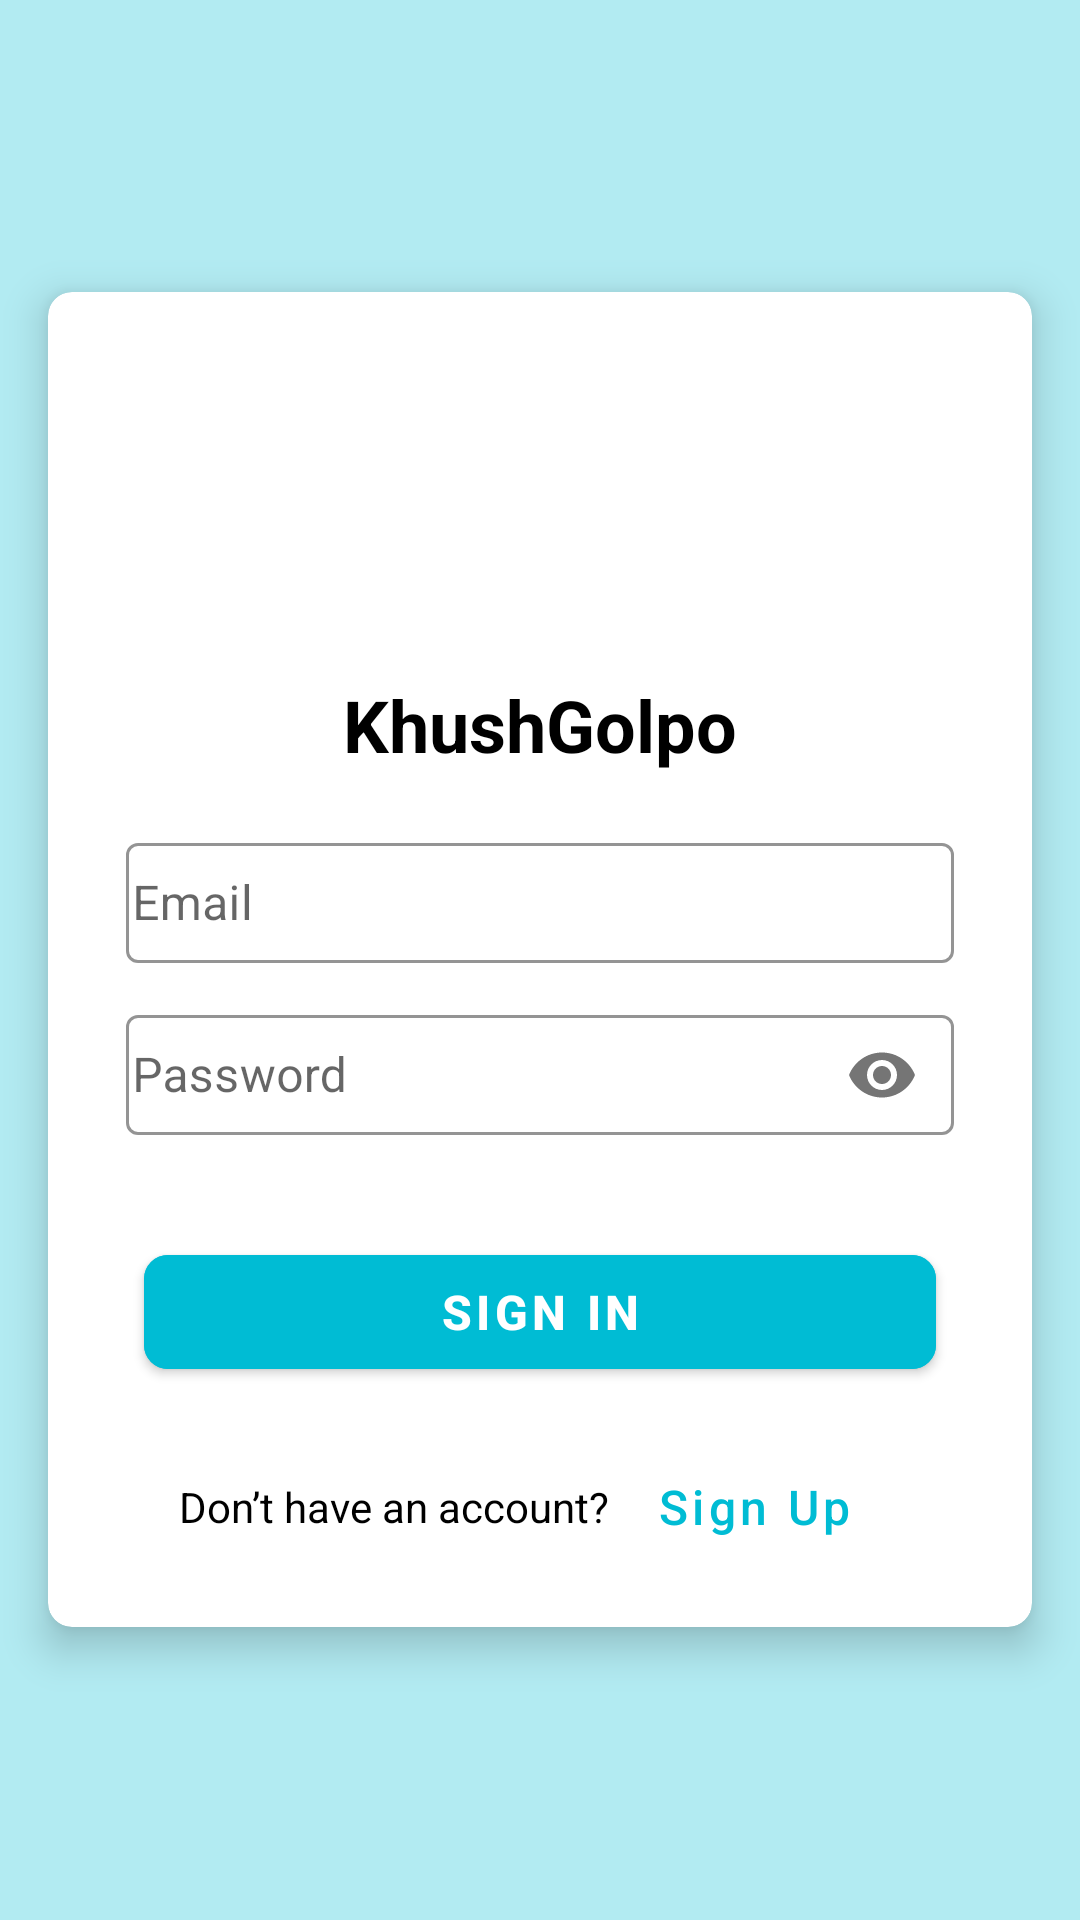

This screen was rendered from an Android layout file. Write that file and the resources it references.
<!-- AndroidManifest.xml: application theme Theme.KhushGolpo -->
<!-- res/layout/activity_sign_in2.xml -->
<?xml version="1.0" encoding="utf-8"?>
<LinearLayout xmlns:android="http://schemas.android.com/apk/res/android"
    xmlns:app="http://schemas.android.com/apk/res-auto"
    xmlns:tools="http://schemas.android.com/tools"
    android:layout_width="match_parent"
    android:layout_height="match_parent"
    android:orientation="vertical"
    android:background="#4D00BCD4"
    android:layout_gravity="center"
    android:gravity="center"
    tools:context=".SignInActivity2">
    <com.google.android.material.card.MaterialCardView
        android:layout_width="match_parent"
        android:layout_height="wrap_content"
        android:layout_marginStart="16dp"
        android:layout_marginEnd="16dp"
        app:cardCornerRadius="8dp"
        app:cardElevation="8dp"
        >

        <LinearLayout
            android:layout_width="match_parent"
            android:layout_height="wrap_content"
            android:padding="16dp"
            android:orientation="vertical">
            <ImageView
                android:layout_width="96dp"
                android:layout_height="96dp"
                android:layout_gravity="center"
                android:background="@drawable/message"
                android:layout_marginTop="8dp"
                />
            <TextView
                android:layout_width="wrap_content"
                android:layout_height="wrap_content"
                android:text="KhushGolpo"
                android:textStyle="bold"
                android:textSize="24sp"
                android:gravity="center"
                android:layout_marginTop="8dp"
                android:layout_gravity="center"
                android:textColor="@color/black"
                />
            <com.google.android.material.textfield.TextInputLayout

                style="@style/Widget.MaterialComponents.TextInputLayout.OutlinedBox"

                android:layout_width="match_parent"
                android:layout_height="wrap_content"
                android:layout_marginLeft="8dp"
                android:layout_marginRight="8dp"
                android:layout_marginTop="16dp"
                android:padding="2dp"
                app:boxStrokeColor="@color/black"
                app:hintAnimationEnabled="true"
                app:hintTextColor="@color/black">

                <com.google.android.material.textfield.TextInputEditText
                    android:layout_width="match_parent"
                    android:layout_height="40dp"
                    android:hint="Email"
                    android:id="@+id/mail"
                    android:padding="2dp"
                    android:inputType="textEmailAddress"
                    android:paddingStart="8dp"
                    android:paddingEnd="8dp"
                    android:layout_gravity="start|center"
                    android:gravity="start|center"
                    android:textColor="@color/black"
                    android:textSize="16sp"
                    android:textStyle="normal" />
            </com.google.android.material.textfield.TextInputLayout>
            <com.google.android.material.textfield.TextInputLayout

                style="@style/Widget.MaterialComponents.TextInputLayout.OutlinedBox"

                android:layout_width="match_parent"
                android:layout_height="wrap_content"
                android:layout_marginLeft="8dp"
                android:layout_marginTop="8dp"
                android:layout_marginRight="8dp"
                android:padding="2dp"
                app:boxStrokeColor="@color/black"
                app:hintAnimationEnabled="true"
                app:passwordToggleEnabled="true"
                app:hintTextColor="@color/black">

                <com.google.android.material.textfield.TextInputEditText
                    android:layout_width="match_parent"
                    android:layout_height="40dp"
                    android:hint="Password"
                    android:id="@+id/pass"
                    android:inputType="textPassword"
                    android:paddingStart="8dp"
                    android:paddingEnd="8dp"
                    android:padding="2dp"
                    android:layout_gravity="start|center"
                    android:gravity="start|center"
                    android:textColor="@color/black"
                    android:textSize="16sp"
                    android:textStyle="normal" />
            </com.google.android.material.textfield.TextInputLayout>
            <com.google.android.material.button.MaterialButton
                android:layout_width="match_parent"
                android:backgroundTint="#00BCD4"
                android:text="Sign In"
                android:textSize="16dp"
                android:id="@+id/signIn"
                android:textStyle="bold"
                android:layout_marginStart="16dp"
                android:layout_marginEnd="16dp"
                android:layout_height="50dp"
                android:layout_marginTop="32dp"
                app:cornerRadius="8dp" />


            <LinearLayout
                android:layout_width="wrap_content"
                android:layout_height="wrap_content"
                android:layout_gravity="center"
                android:gravity="center"
                android:layout_marginTop="16dp"
                android:layout_marginEnd="16dp"
                android:layout_marginStart="16dp"
                android:orientation="horizontal">

                <TextView
                    android:layout_width="wrap_content"
                    android:layout_height="wrap_content"
                    android:text="Don’t have an account?"
                    android:textColor="@color/black"

                    android:textSize="14sp" />

                <com.google.android.material.button.MaterialButton
                    android:layout_width="match_parent"
                    android:background="@drawable/white_back"
                    android:text="Sign Up"
                    android:textSize="16dp"
                    android:id="@+id/signUp"
                    android:textColor="#00BCD4"
                    android:textStyle="normal"
                    android:textAllCaps="false"
                    android:layout_height="wrap_content"
                    />



            </LinearLayout>

        </LinearLayout>



    </com.google.android.material.card.MaterialCardView>
</LinearLayout>
<!-- resources referenced by this layout -->
<resources>
  <color name="black">#FF000000</color>
  <!-- drawable white_back (drawable) -->
  <?xml version="1.0" encoding="utf-8"?>
  <shape xmlns:android="http://schemas.android.com/apk/res/android">
  
  
      <solid
  
          android:color="#00FFFFFF" />
  
  
  </shape>
  <style name="Theme.KhushGolpo" parent="Theme.MaterialComponents.DayNight.DarkActionBar">
          
          <item name="colorPrimary">@color/purple_500</item>
          <item name="colorPrimaryVariant">@color/purple_700</item>
          <item name="colorOnPrimary">@color/white</item>
          
          <item name="colorSecondary">@color/teal_200</item>
          <item name="colorSecondaryVariant">@color/teal_700</item>
          <item name="colorOnSecondary">@color/black</item>
          
          <item name="android:statusBarColor" tools:targetApi="l">?attr/colorPrimaryVariant</item>
          
      </style>
  <color name="purple_500">#00D4CD</color>
  <color name="purple_700">#00BCD4</color>
  <color name="white">#FFFFFFFF</color>
  <color name="teal_200">#FF03DAC5</color>
  <color name="teal_700">#FF018786</color>
</resources>
